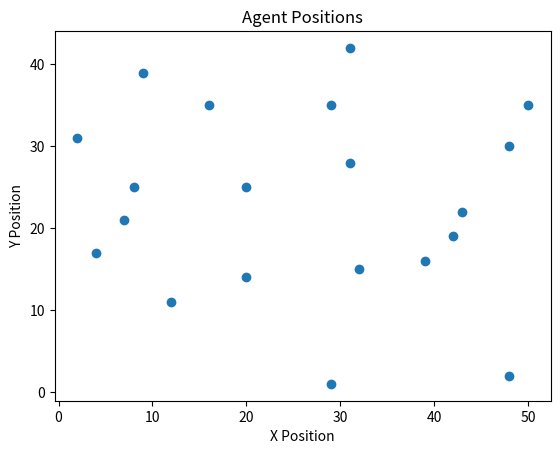

Python code for this plot:
import random

import matplotlib.pyplot as plt


def distance(pos1,pos2):
    dx=pos1[0]-pos2[0]
    dy=pos1[1]-pos2[1]
    return (dx**2+dy**2)**0.5

def detect_nearby_agents(current_agent,agents,detection_range):
    nearby_agents=[]
    for other_agent in agents:
        if other_agent.agent_id != current_agent.agent_id:
            d=distance(current_agent.position,other_agent.position)
            if d<=detection_range:
                nearby_agents.append(other_agent)
    return nearby_agents



class Agent:
    def __init__(self,agent_id,position):
        self.agent_id = agent_id
        self.position = position
    def move(self,agents,detection_range):

        nearby_agents=detect_nearby_agents(self,agents,detection_range)

        if nearby_agents:
            move_x = 0
            move_y = 0

            print("Agent", self.agent_id,"at", self.position, "detected", len(nearby_agents),"nearby agents","at",nearby_agents[0].position)
            for other in nearby_agents:
                if self.position[0] < other.position[0]: # If the current agent is to the left of the other agent
                    move_x -= 1 # Move left
                    print("Agent", self.agent_id,"moves left to", self.position)

                elif self.position[0] > other.position[0]: # If the current agent is to the right of the other agent
                    move_x += 1 # Move right
                    print("Agent", self.agent_id,"moves right to", self.position)

                if self.position[1] < other.position[1]: # If the current agent is below the other agent
                    move_y -= 1 # Move down
                    print("Agent", self.agent_id,"moves down to", self.position)    

                elif self.position[1] > other.position[1]: # If the current agent is above the other agent
                    move_y += 1 # Move up
                    print("Agent", self.agent_id,"moves up to", self.position)
            
            move_x = max(-1, min(1, move_x))
            move_y = max(-1, min(1, move_y))


            self.position[0] += move_x
            self.position[1] += move_y

        else:
            dx= random.choice([-1,0,1])
            dy= random.choice([-1,0,1])
            self.position[0] += dx
            self.position[1] += dy

            





        # -1 means move left/down, 0 means stay, and 1 means move right/up
        dx= random.choice([-1,0,1])
        dy= random.choice([-1,0,1])
        self.position[0] += dx
        self.position[1] += dy



agents=[]

for i in range(20):
    x = random.randint(0, 50)
    y = random.randint(0, 50)

    agent = Agent(i, [x, y])
    agents.append(agent)

for step in range(1):
    for agent in agents:
        agent.move(agents,5)




x_positions = []
y_positions = []
for agent in agents:
    x_positions.append(agent.position[0])
    y_positions.append(agent.position[1])

plt.scatter(x_positions, y_positions)
plt.title("Agent Positions")
plt.xlabel("X Position")
plt.ylabel("Y Position")
plt.show()
